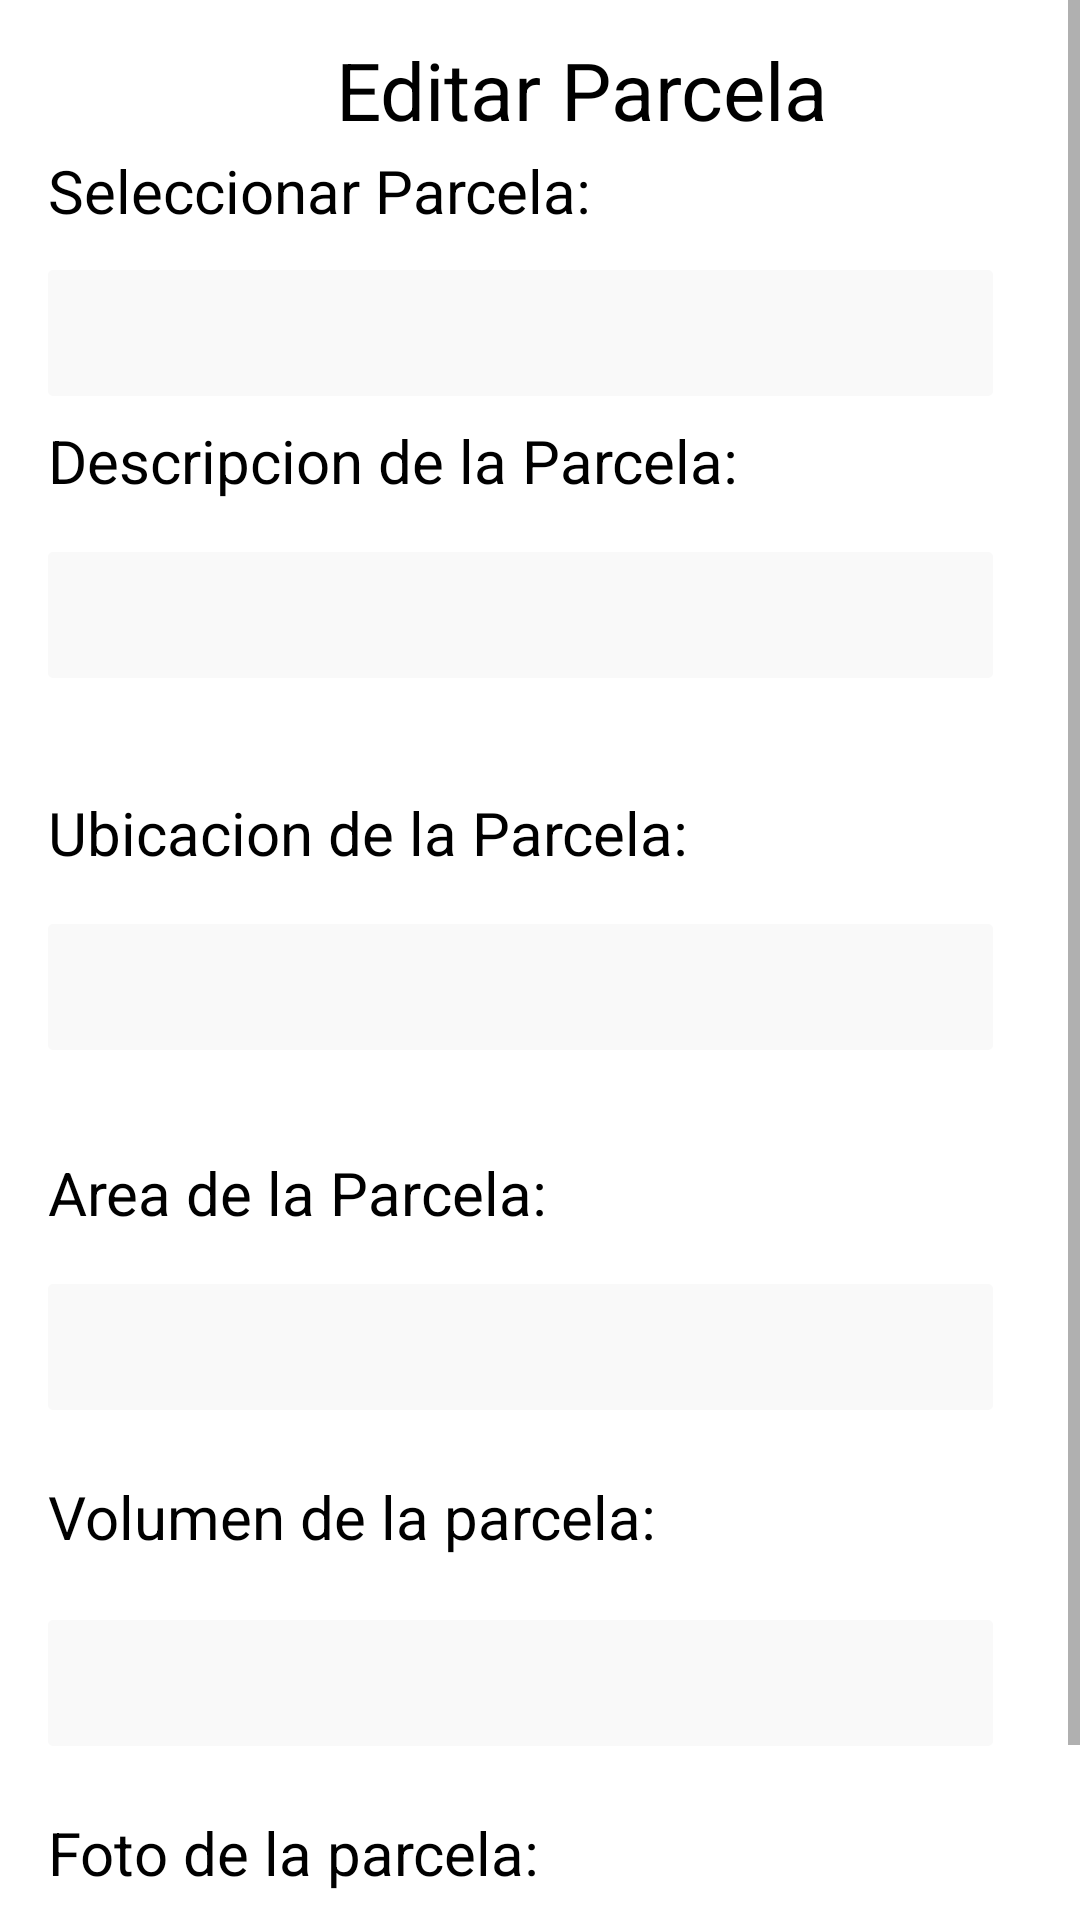

The Android layout XML behind this screen, and the referenced resources:
<!-- AndroidManifest.xml: application theme Theme.Agrotech -->
<!-- res/layout/edit_plot.xml -->
<?xml version="1.0" encoding="utf-8"?>
<ScrollView xmlns:android="http://schemas.android.com/apk/res/android"
    xmlns:app="http://schemas.android.com/apk/res-auto"
    xmlns:tools="http://schemas.android.com/tools"
    android:layout_width="match_parent"
    android:layout_height="match_parent">

    <androidx.constraintlayout.widget.ConstraintLayout
        android:layout_width="match_parent"
        android:layout_height="match_parent"
        tools:context=".EditPlot">

        <ImageView
            android:id="@+id/imageView1"
            android:layout_width="wrap_content"
            android:layout_height="wrap_content"
            android:scaleType="centerCrop"
            app:layout_constraintStart_toStartOf="parent"
            app:layout_constraintTop_toTopOf="parent"
            app:srcCompat="@drawable/backopacity" />


        <TextView
            android:id="@+id/textView17"
            android:layout_width="wrap_content"
            android:layout_height="wrap_content"
            android:layout_marginStart="112dp"
            android:layout_marginTop="12dp"

            android:lineSpacingMultiplier="0.85"
            android:text="Editar Parcela"
            android:textColor="#FF000000"
            android:textSize="26.67sp"
            app:layout_constraintStart_toStartOf="parent"
            app:layout_constraintTop_toTopOf="parent" />

        <Button
            android:id="@+id/editplotdata"
            android:layout_width="150dp"
            android:layout_height="wrap_content"
            android:layout_marginStart="220dp"

            android:layout_marginTop="656dp"
            android:text="Editar"
            app:layout_constraintStart_toStartOf="parent"
            app:layout_constraintTop_toTopOf="parent" />
        <Button
            android:id="@+id/ploteditphoto"
            android:layout_width="150dp"
            android:layout_height="wrap_content"
            android:layout_marginStart="16dp"

            android:layout_marginTop="656dp"
            android:text="Foto"
            app:layout_constraintStart_toStartOf="parent"
            app:layout_constraintTop_toTopOf="parent" />
        <EditText
            android:id="@+id/descedit"
            android:layout_width="wrap_content"
            android:layout_height="wrap_content"
            android:layout_marginStart="16dp"
            android:layout_marginTop="184dp"
            android:background="@drawable/editborder"
            android:ems="10"
            android:inputType="textPersonName"

            app:layout_constraintStart_toStartOf="parent"
            app:layout_constraintTop_toTopOf="parent" />

        <TextView
            android:id="@+id/textView19"
            style="@style/plotdesc"
            android:layout_width="wrap_content"
            android:layout_height="wrap_content"
            android:layout_marginStart="16dp"
            android:layout_marginTop="264dp"
            android:text="Ubicacion de la Parcela:"
            app:layout_constraintStart_toStartOf="parent"
            app:layout_constraintTop_toTopOf="parent" />

        <EditText
            android:id="@+id/locaedit"
            android:layout_width="wrap_content"
            android:layout_height="wrap_content"
            android:layout_marginStart="16dp"
            android:layout_marginTop="308dp"
            android:background="@drawable/editborder"
            android:ems="10"

            android:inputType="textPersonName"

            app:layout_constraintStart_toStartOf="parent"
            app:layout_constraintTop_toTopOf="parent" />

        <TextView
            android:id="@+id/textView21"
            style="@style/plotdesc"
            android:layout_width="wrap_content"
            android:layout_height="wrap_content"
            android:layout_marginStart="16dp"
            android:layout_marginTop="384dp"
            android:text="Area de la Parcela:"
            app:layout_constraintStart_toStartOf="parent"
            app:layout_constraintTop_toTopOf="parent" />

        <EditText
            android:id="@+id/areaedit"
            android:layout_width="wrap_content"
            android:layout_height="wrap_content"
            android:layout_marginStart="16dp"
            android:layout_marginTop="428dp"
            android:background="@drawable/editborder"
            android:ems="10"

            android:inputType="textPersonName"

            app:layout_constraintStart_toStartOf="parent"
            app:layout_constraintTop_toTopOf="parent" />

        <TextView
            android:id="@+id/textView22"
            style="@style/plotdesc"
            android:layout_width="wrap_content"
            android:layout_height="wrap_content"
            android:layout_marginStart="16dp"
            android:layout_marginTop="492dp"
            android:text="Volumen de la parcela:"
            app:layout_constraintStart_toStartOf="parent"
            app:layout_constraintTop_toTopOf="parent" />

        <EditText
            android:id="@+id/voluedit"
            android:layout_width="wrap_content"
            android:layout_height="wrap_content"
            android:layout_marginStart="16dp"
            android:layout_marginTop="540dp"
            android:background="@drawable/editborder"
            android:ems="10"
            android:inputType="textPersonName"
            app:layout_constraintStart_toStartOf="parent"
            app:layout_constraintTop_toTopOf="parent" />

        <TextView
            android:id="@+id/textView23"
            style="@style/plotdesc"
            android:layout_width="wrap_content"
            android:layout_height="wrap_content"
            android:layout_marginStart="16dp"
            android:layout_marginTop="604dp"
            android:text="Foto de la parcela:"
            app:layout_constraintStart_toStartOf="parent"
            app:layout_constraintTop_toTopOf="parent" />

        <TextView
            android:id="@+id/textView18"
            style="@style/plotdesc"
            android:layout_width="wrap_content"
            android:layout_height="wrap_content"
            android:layout_marginStart="16dp"
            android:layout_marginTop="140dp"
            android:text="Descripcion de la Parcela:"
            app:layout_constraintStart_toStartOf="parent"
            app:layout_constraintTop_toTopOf="parent" />

        <TextView
            android:id="@+id/textView180"
            style="@style/plotdesc"
            android:layout_width="wrap_content"
            android:layout_height="wrap_content"
            android:layout_marginStart="16dp"
            android:layout_marginTop="50dp"
            android:text="Seleccionar Parcela:"
            app:layout_constraintStart_toStartOf="parent"
            app:layout_constraintTop_toTopOf="parent" />

        <Spinner
            android:id="@+id/spinner"
            android:layout_width="wrap_content"
            android:layout_height="wrap_content"
            android:layout_marginStart="16dp"
            android:layout_marginTop="90dp"
            android:background="@drawable/editborder"
            app:layout_constraintStart_toStartOf="parent"
            app:layout_constraintTop_toTopOf="parent" />

    </androidx.constraintlayout.widget.ConstraintLayout>
</ScrollView>
<!-- resources referenced by this layout -->
<resources>
  <!-- drawable editborder (drawable) -->
  <?xml version="1.0" encoding="utf-8"?>
  <shape android:shape="rectangle" xmlns:android="http://schemas.android.com/apk/res/android">
      <corners android:radius="1.67dp"/>
      <solid android:color="#FFF9F9F9"/>
      <size android:height="42dp" android:width="315dp"/>
  </shape>
  <style name="plotdesc">
  
          <item name="android:textColor">#FF000000</item>
          <item name="android:textSize">20sp</item>
          <item name="android:lineSpacingMultiplier">1.13</item>
      </style>
  <style name="Theme.Agrotech" parent="Theme.MaterialComponents.DayNight.DarkActionBar">
          
          <item name="colorPrimary">@color/purple_500</item>
          <item name="colorPrimaryVariant">@color/purple_700</item>
          <item name="colorOnPrimary">@color/white</item>
          
          <item name="colorSecondary">@color/purple_500</item>
          <item name="colorSecondaryVariant">@color/teal_700</item>
          <item name="colorOnSecondary">@color/black</item>
          
          <item name="android:statusBarColor" tools:targetApi="l">?attr/colorPrimaryVariant</item>
          
  
      </style>
  <color name="purple_500">#008F39</color>
  <color name="purple_700">#FF3700B3</color>
  <color name="white">#FFFFFFFF</color>
  <color name="teal_700">#FF018786</color>
  <color name="black">#FF000000</color>
</resources>
